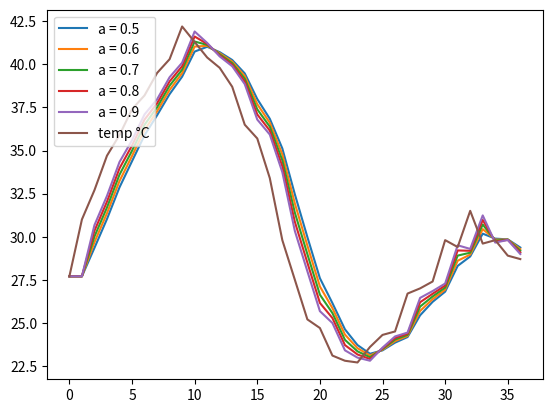

The matplotlib source for this figure:
#!/usr/bin/python3

import numpy
import matplotlib.pyplot as plt

values1 = [27.7, 31.0, 32.7, 34.7, 35.9, 37.4, 38.2, 39.5, 40.3,
	   42.2, 41.3, 40.4, 39.8, 38.7, 36.5, 35.7, 33.4, 29.8,
	   27.5, 25.2, 24.7, 23.1, 22.8, 22.7, 23.6, 24.3, 24.5,
	   26.7, 27, 27.4, 29.8, 29.4, 31.5, 29.6, 29.8, 28.9, 28.7]
values2 = [3.3, 1.7, 2.0, 1.19, 1.5, 0.8, 1.3]#, 0.8]

def compute_mean(values):
	mean = 0

	size = len(values)
	for value in values:
		mean += value
	mean /= size
	return mean

def compute_deviation(values):
	x = 0
	size = len(values)
	mean = compute_mean(values)
	
	for value in values:
		x += pow(value - mean, 2)
	x = x / (size)
	x = numpy.sqrt(x)
	return (x)

def compute_exponential_smoothing(prev_forecast, prev_value, alpha):
	return (prev_forecast + (alpha * (prev_value - prev_forecast)))

tmp = []
i = 0
forecasts = []
forecasts1 = []
forecasts2 = []
forecasts3 = []
forecasts4 = []
means = []
results = []
values = values1
prev_value = 0

for value in values:
	tmp.append(value)
	results.append(compute_deviation(tmp[-7:]))
	means.append(compute_mean(tmp[-7:]))
	if (i == 0):
		forecasts.append(value)
		forecasts1.append(value)
		forecasts2.append(value)
		forecasts3.append(value)
		forecasts4.append(value)
	else:
		forecasts.append(compute_exponential_smoothing(forecasts[i - 1],
							       prev_value, 0.5))
		forecasts1.append(compute_exponential_smoothing(forecasts[i - 1],
							       prev_value, 0.6))
		forecasts2.append(compute_exponential_smoothing(forecasts[i - 1],
							       prev_value, 0.7))
		forecasts3.append(compute_exponential_smoothing(forecasts[i - 1],
							       prev_value, 0.8))
		forecasts4.append(compute_exponential_smoothing(forecasts[i - 1],
							       prev_value, 0.9))
	i += 1
	prev_value = value

plt.plot(forecasts, label="a = 0.5")
plt.plot(forecasts1, label="a = 0.6")
plt.plot(forecasts2, label="a = 0.7")
plt.plot(forecasts3, label="a = 0.8")
plt.plot(forecasts4, label="a = 0.9")
plt.plot(values, label="temp °C")
plt.legend(loc="upper left")
plt.show()

#print("mean: {mean} value: {value} forecast={forecast}".format(mean=round(mean, 3),
#		value=round(x, 3), forecast=round(forecast, 3)))
